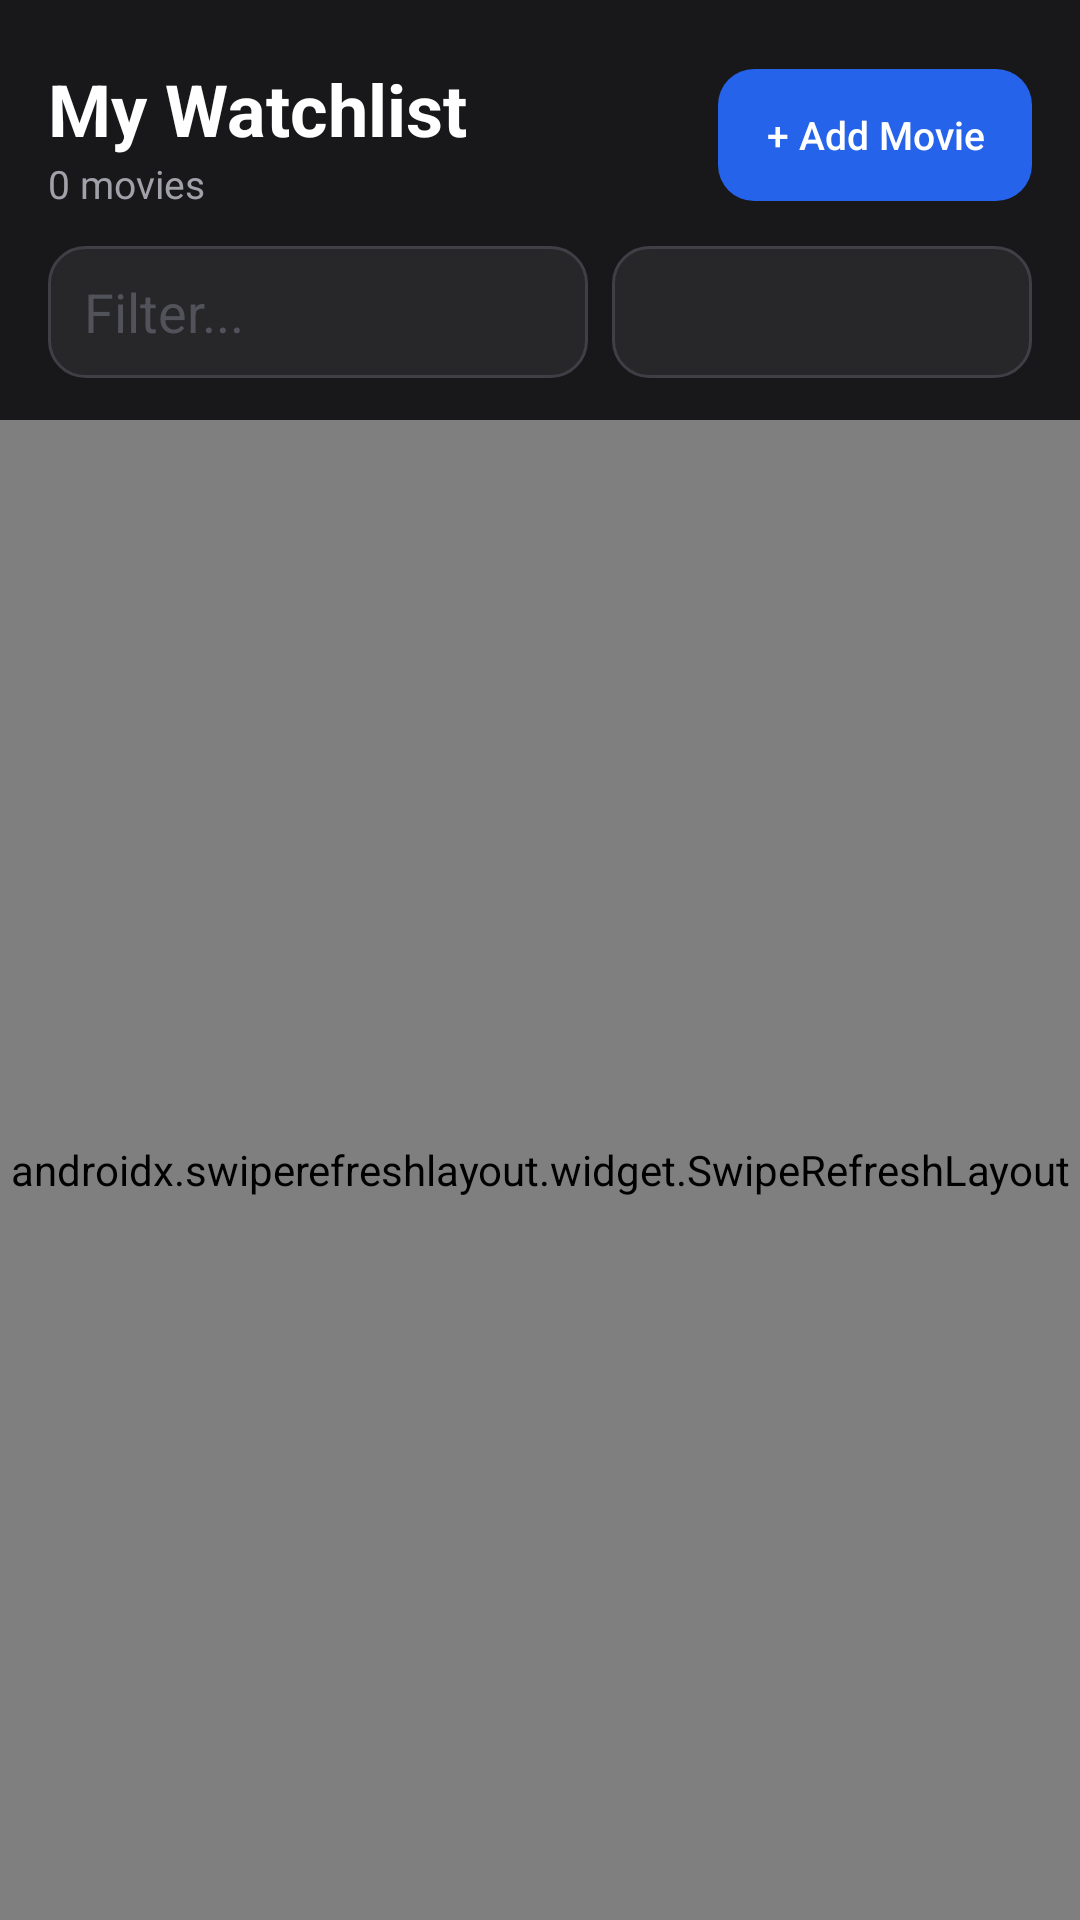

Produce the Android XML layout that renders to this screen, including the resource entries it uses.
<!-- AndroidManifest.xml: application theme Theme.CinemaTrack -->
<!-- res/layout/fragment_watchlist.xml -->
<?xml version="1.0" encoding="utf-8"?>
<LinearLayout xmlns:android="http://schemas.android.com/apk/res/android"
    android:layout_width="match_parent" android:layout_height="match_parent"
    android:orientation="vertical" android:background="@color/bg_primary">

    
    <LinearLayout android:layout_width="match_parent" android:layout_height="wrap_content"
        android:orientation="vertical" android:background="@color/bg_surface"
        android:paddingHorizontal="16dp" android:paddingTop="20dp" android:paddingBottom="14dp">

        <LinearLayout android:layout_width="match_parent" android:layout_height="wrap_content"
            android:orientation="horizontal" android:gravity="center_vertical"
            android:layout_marginBottom="12dp">
            <LinearLayout android:layout_width="0dp" android:layout_height="wrap_content"
                android:layout_weight="1" android:orientation="vertical">
                <TextView android:layout_width="wrap_content" android:layout_height="wrap_content"
                    android:id="@+id/tvTitle" android:text="@string/my_watchlist" android:textSize="24sp" android:textStyle="bold"
                    android:textColor="@color/text_primary"/>
                <TextView android:id="@+id/tvCount"
                    android:layout_width="wrap_content" android:layout_height="wrap_content"
                    android:text="0 movies" android:textSize="13sp" android:textColor="@color/text_secondary"/>
            </LinearLayout>
            <androidx.appcompat.widget.AppCompatButton android:id="@+id/btnAddMovie"
                android:layout_width="wrap_content" android:layout_height="44dp"
                android:text="@string/add_movie" android:textColor="@color/text_primary"
                android:textSize="13sp" android:background="@drawable/btn_primary"
                android:stateListAnimator="@null"
 android:paddingHorizontal="16dp"
                android:textAllCaps="false"/>
        </LinearLayout>

        
        <LinearLayout android:layout_width="match_parent" android:layout_height="wrap_content"
            android:orientation="horizontal">
            <EditText android:id="@+id/etFilter"
                android:layout_width="0dp" android:layout_height="44dp" android:layout_weight="1"
                android:hint="@string/filter_hint" android:textColorHint="@color/text_hint"
                android:textColor="@color/text_primary" android:background="@drawable/input_bg"
                android:paddingHorizontal="12dp" android:inputType="text"
                android:layout_marginEnd="8dp"/>
            <Spinner android:id="@+id/spSort"
                android:layout_width="140dp" android:layout_height="44dp"
                android:background="@drawable/input_bg"
                android:popupBackground="@color/bg_card"
                android:paddingHorizontal="8dp"
                android:spinnerMode="dropdown"/>
        </LinearLayout>
    </LinearLayout>

    
    <androidx.swiperefreshlayout.widget.SwipeRefreshLayout
        android:id="@+id/swipeRefresh"
        android:layout_width="match_parent" android:layout_height="0dp" android:layout_weight="1">
        <ListView android:id="@+id/lvMovies"
            android:layout_width="match_parent" android:layout_height="match_parent"
            android:divider="@null" android:paddingTop="8dp" android:paddingBottom="8dp"
            android:clipToPadding="false"/>
    </androidx.swiperefreshlayout.widget.SwipeRefreshLayout>

    
    <LinearLayout android:id="@+id/layoutEmpty"
        android:layout_width="match_parent" android:layout_height="wrap_content"
        android:orientation="vertical" android:gravity="center"
        android:padding="48dp" android:visibility="gone">
        <TextView android:layout_width="wrap_content" android:layout_height="wrap_content"
            android:id="@+id/tvEmptyIcon" android:text="🎬" android:textSize="56sp" android:layout_marginBottom="16dp"/>
        <TextView android:layout_width="wrap_content" android:layout_height="wrap_content"
            android:id="@+id/tvEmptyTitle" android:text="@string/empty_watchlist_title" android:textSize="18sp" android:textStyle="bold"
            android:textColor="@color/text_primary" android:gravity="center"/>
        <TextView android:layout_width="wrap_content" android:layout_height="wrap_content"
            android:id="@+id/tvEmptyHint" android:text="@string/empty_watchlist_hint" android:textSize="14sp"
            android:textColor="@color/text_secondary" android:gravity="center"
            android:layout_marginTop="8dp"/>
    </LinearLayout>
</LinearLayout>
<!-- resources referenced by this layout -->
<resources>
  <color name="bg_card">#27272a</color>
  <color name="bg_primary">#09090b</color>
  <color name="bg_surface">#18181b</color>
  <color name="text_hint">#52525b</color>
  <color name="text_primary">#ffffff</color>
  <color name="text_secondary">#a1a1aa</color>
  <!-- drawable btn_primary (drawable) -->
  <?xml version="1.0" encoding="utf-8"?>
  <shape xmlns:android="http://schemas.android.com/apk/res/android">
      <solid android:color="?attr/ctAccent"/>
      <corners android:radius="12dp"/>
  </shape>
  <!-- drawable input_bg (drawable) -->
  <?xml version="1.0" encoding="utf-8"?>
  <shape xmlns:android="http://schemas.android.com/apk/res/android">
      <solid android:color="@color/bg_card"/>
      <corners android:radius="12dp"/>
      <stroke android:width="1dp" android:color="@color/border"/>
  </shape>
  <string name="add_movie">+ Add Movie</string>
  <string name="empty_watchlist_hint">Tap + Add Movie to get started</string>
  <string name="empty_watchlist_title">Your watchlist is empty</string>
  <string name="filter_hint">Filter...</string>
  <string name="my_watchlist">My Watchlist</string>
  <style name="Theme.CinemaTrack" parent="Theme.MaterialComponents.NoActionBar">
          <item name="colorPrimary">@color/accent_blue</item>
          <item name="colorPrimaryVariant">@color/accent_blue_dark</item>
          <item name="colorOnPrimary">@color/text_primary</item>
          <item name="colorSecondary">@color/accent_blue_light</item>
          <item name="colorSurface">@color/bg_surface</item>
          <item name="android:colorBackground">@color/bg_primary</item>
          <item name="android:windowBackground">@color/bg_primary</item>
          <item name="android:statusBarColor">@color/bg_primary</item>
          <item name="android:navigationBarColor">@color/bg_surface</item>
          <item name="android:textColorPrimary">@color/text_primary</item>
          <item name="android:textColorSecondary">@color/text_secondary</item>
          <item name="android:forceDarkAllowed">false</item>
          <item name="bottomNavigationStyle">@style/BottomNavStyle</item>
          <item name="materialButtonStyle">@style/AppButtonStyle</item>
          <item name="ctAccent">@color/accent_blue</item>
          <item name="ctAccentLight">@color/accent_blue_light</item>
          <item name="ctAccentDark">@color/accent_blue_dark</item>
          <item name="ctAccentSoft">@color/accent_blue_soft</item>
      </style>
  <color name="border">#3f3f46</color>
  <color name="accent_blue">#2563eb</color>
  <color name="accent_blue_dark">#1d4ed8</color>
  <color name="accent_blue_light">#3b82f6</color>
  <style name="BottomNavStyle" parent="Widget.MaterialComponents.BottomNavigationView">
          <item name="android:background">@color/bg_surface</item>
          <item name="itemIconTint">@color/nav_icon_color</item>
          <item name="itemTextColor">@color/nav_icon_color</item>
          <item name="itemRippleColor">?attr/ctAccent</item>
      </style>
  <style name="AppButtonStyle" parent="Widget.MaterialComponents.Button">
          <item name="android:backgroundTint">@null</item>
          <item name="backgroundTint">@null</item>
      </style>
  <color name="accent_blue_soft">#1e3a5f</color>
</resources>
